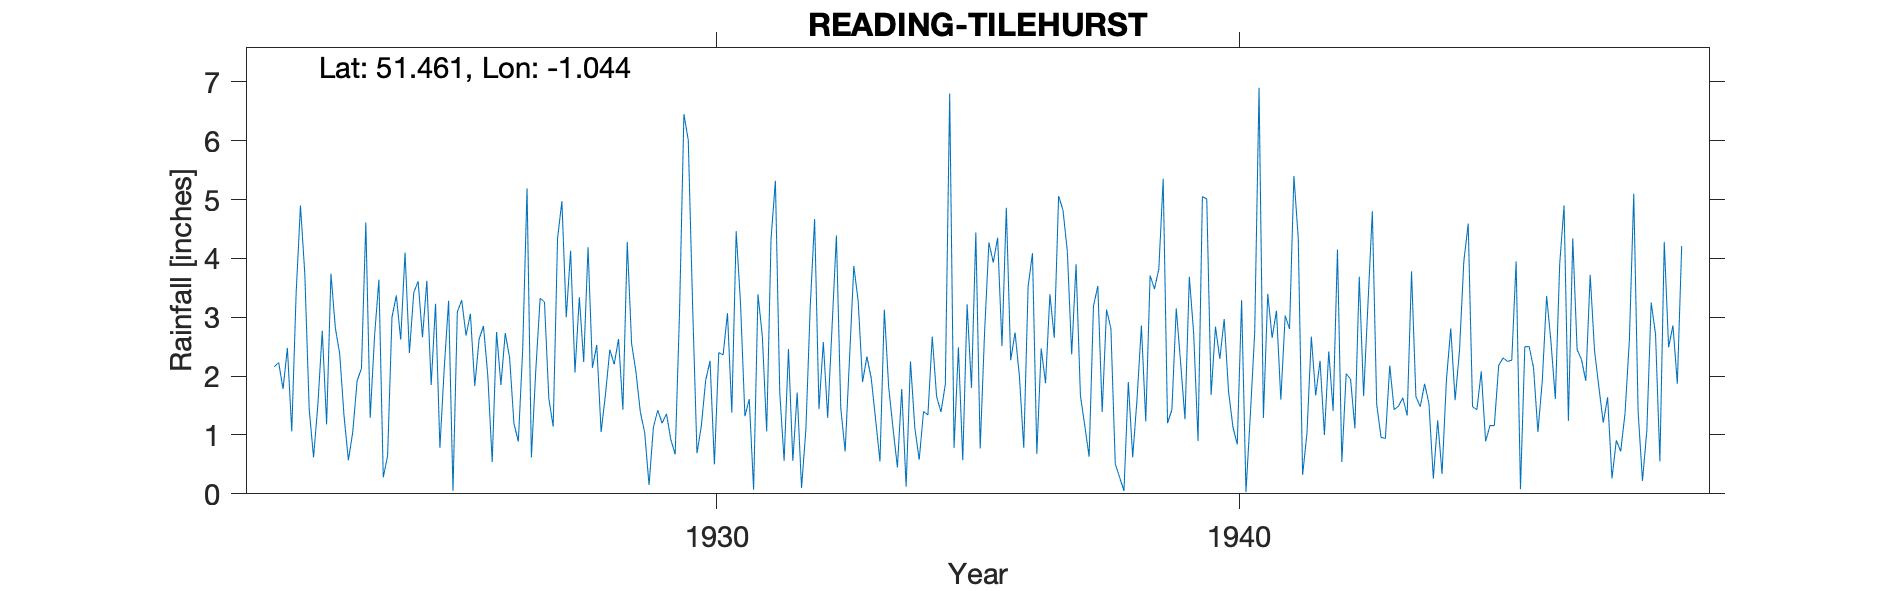

The data file committed next to this chart (first rows):
READING-TILEHURST, , , , , , , , , , , , , , , , , , , , , , , 
Grid ref, SU665740, Long, -1.044, Lat, 51.46, Elevation, 320, ft., , , , , , , , , , , , , , , 
Station no, 801, , , , , , , , , , , , , , , , , , , , , , 
, 1920, 1921, 1922, 1923, 1924, 1925, 1926, 1927, 1928, 1929, 1930, 1931, 1932, 1933, 1934, 1935, 1936, 1937, 1938, 1939, 1940, 1941, 1942
January, , , 2.16, 1.18, 3.64, 1.85, 2.85, 2.09, 4.19, 1.39, 3.2, 1.32, 1.72, 2.28, 1.78, 0.78, 4.86, 5.06, 2.81, 5.35, 2.84, 3.4, 2.26
February, , , 2.23, 3.74, 0.28, 3.23, 2, 3.32, 2.14, 1.04, 0.69, 1.61, 0.1, 3.87, 0.12, 2.49, 2.27, 4.82, 0.51, 1.2, 2.29, 2.65, 1
March, , , 1.78, 2.82, 0.65, 0.78, 0.54, 3.26, 2.53, 0.15, 1.15, 0.07, 1.1, 3.27, 2.25, 0.57, 2.74, 4.12, 0.28, 1.43, 2.97, 3.11, 2.42
April, , , 2.48, 2.38, 3, 2.14, 2.75, 1.62, 1.05, 1.13, 1.93, 3.39, 3.19, 1.9, 1.12, 3.22, 2, 2.37, 0.05, 3.15, 1.74, 1.6, 1.41
May, , , 1.06, 1.32, 3.37, 3.28, 1.85, 1.14, 1.69, 1.42, 2.26, 2.68, 4.67, 2.33, 0.58, 1.8, 0.78, 3.9, 1.9, 2.23, 1.14, 3.03, 4.15
June, , , 3.4, 0.57, 2.62, 0.05, 2.73, 4.34, 2.45, 1.2, 0.5, 1.06, 1.44, 1.96, 1.4, 4.44, 3.52, 1.67, 0.62, 1.27, 0.84, 2.8, 0.54
July, , , 4.9, 1.05, 4.1, 3.09, 2.31, 4.97, 2.2, 1.36, 2.4, 4.33, 2.58, 1.26, 1.34, 0.77, 4.09, 1.16, 1.61, 3.69, 3.29, 5.4, 2.04
August, , , 3.73, 1.92, 2.39, 3.29, 1.19, 3, 2.63, 0.92, 2.36, 5.32, 1.29, 0.55, 2.67, 2.73, 0.68, 0.63, 2.86, 2.72, 0.03, 4.34, 1.95
September, , , 1.44, 2.13, 3.42, 2.69, 0.89, 4.13, 1.43, 0.67, 3.07, 1.72, 2.83, 3.13, 1.65, 4.27, 2.47, 3.19, 1.23, 0.9, 1.34, 0.32, 1.11
October, , , 0.62, 4.61, 3.61, 3.06, 2.45, 2.06, 4.28, 3.09, 1.38, 0.56, 4.39, 1.81, 1.39, 3.93, 1.88, 3.53, 3.71, 5.05, 2.73, 1.03, 3.69
November, , , 1.52, 1.29, 2.66, 1.83, 5.19, 3.34, 2.55, 6.45, 4.46, 2.46, 1.46, 1.11, 1.86, 4.35, 3.39, 1.39, 3.48, 5.01, 6.9, 2.67, 1.66
December, , , 2.77, 2.68, 3.62, 2.63, 0.62, 2.24, 2.07, 6.01, 3.23, 0.56, 0.72, 0.45, 6.8, 2.51, 2.65, 3.13, 3.82, 1.68, 1.29, 1.67, 3.23
Total, , , , 25.69, 33.36, 27.92, 25.37, 35.51, 29.21, 24.83, 26.63, 25.08, 25.49, 23.92, 22.96, 31.86, 31.33, 34.97, 22.88, 33.68, 27.4, 32.02, 25.46
NGR is 100 Westwood Road, and address sc…, , , , , , , , , , , , , , , , , , , , , , , 
